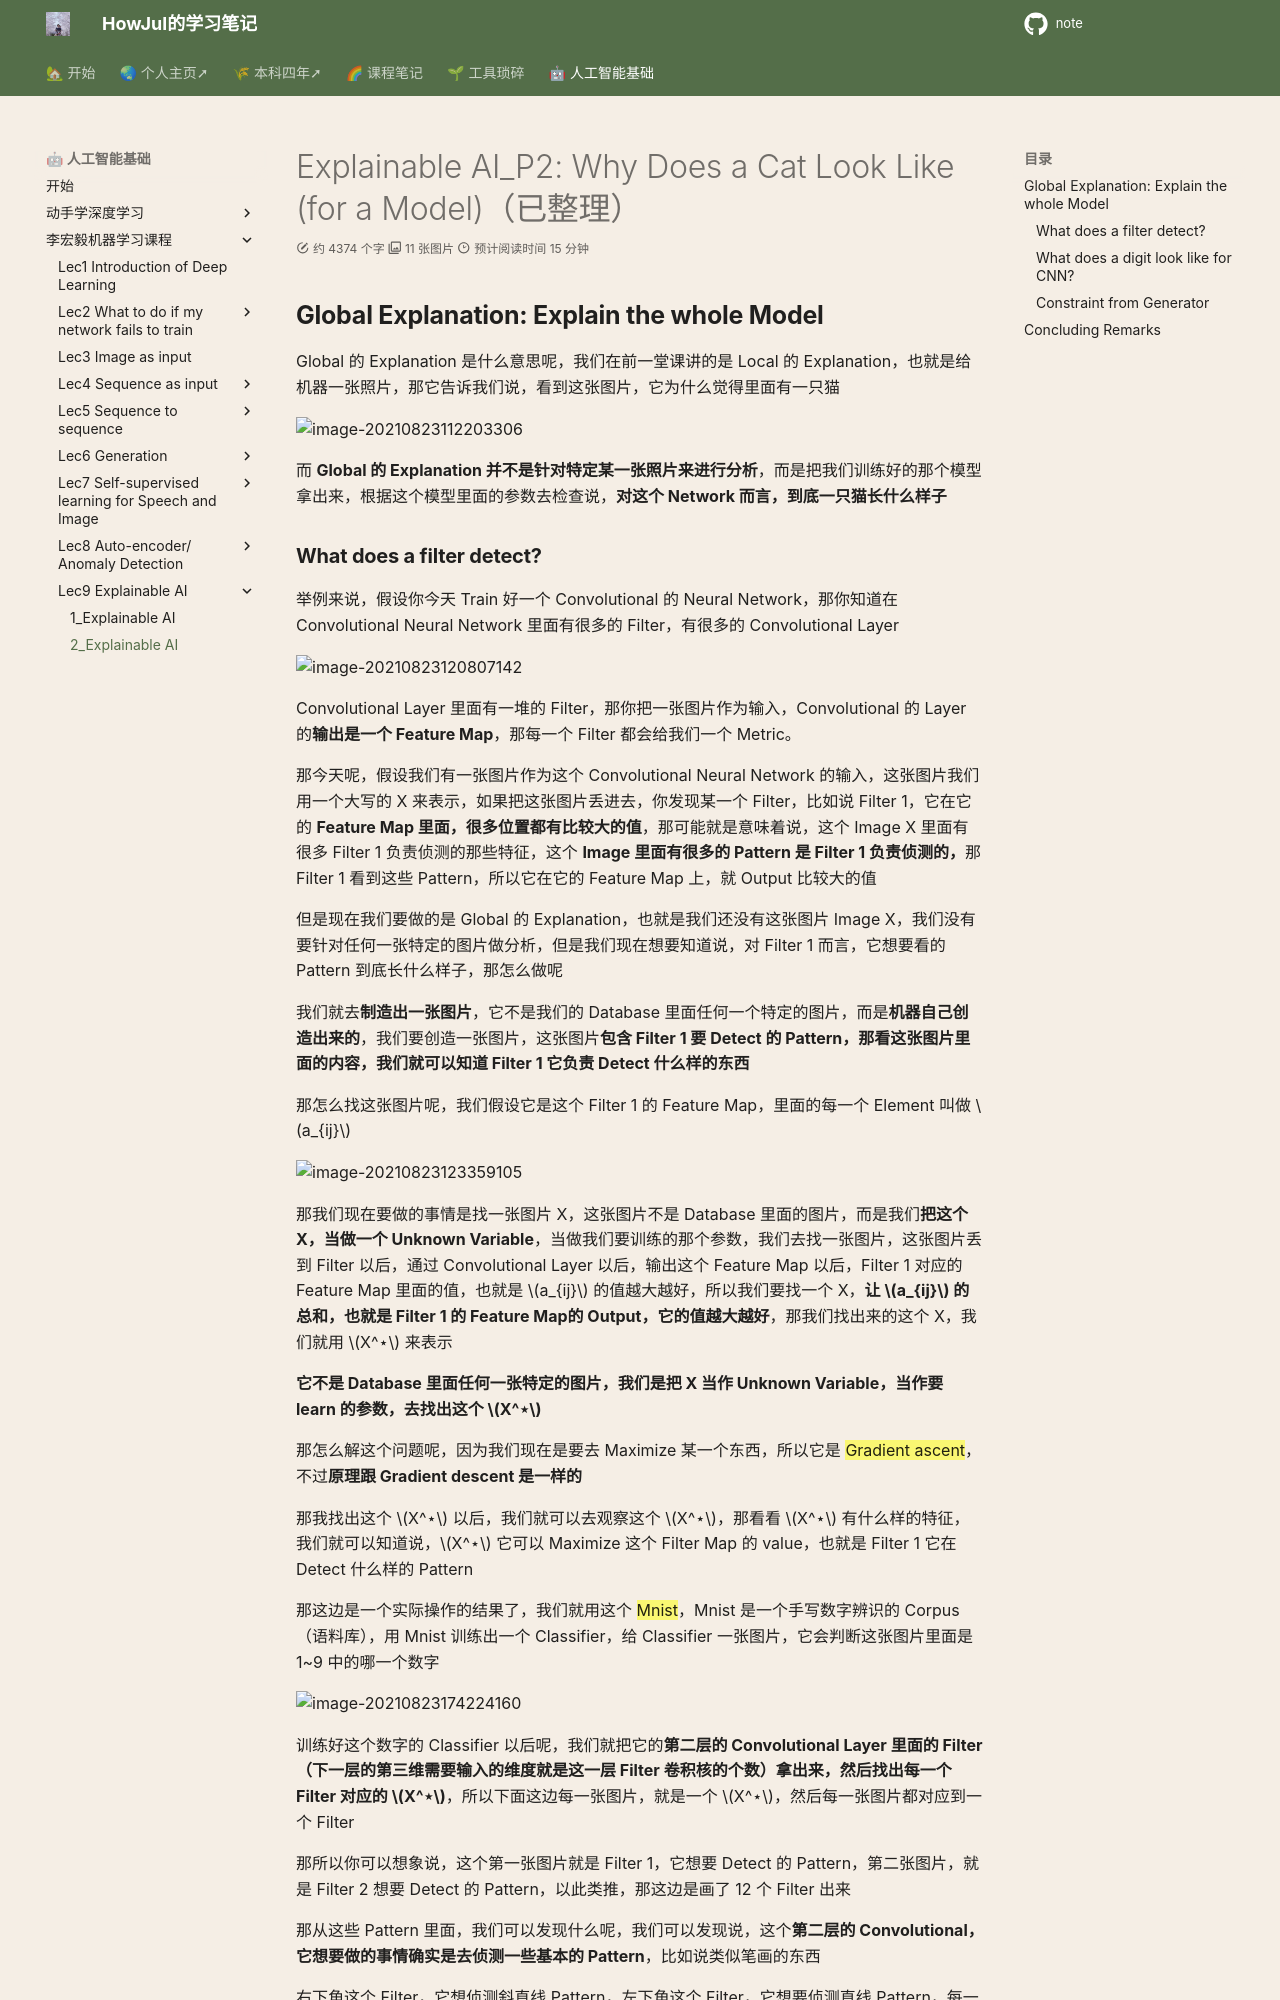

repository: howjul/note · page: ML/Lec9_2_Explainable AI_P2/index.html · generator: mkdocs

# Explainable AI_P2: Why Does a Cat Look Like (for a Model)（已整理）

## **Global Explanation: Explain the whole Model**
Global 的 Explanation 是什么意思呢，我们在前一堂课讲的是 Local 的 Explanation，也就是给机器一张照片，那它告诉我们说，看到这张图片，它为什么觉得里面有一只猫

![image-20210823112203306](lihongyi_pic/image-20210823112203306.png)

而 **Global 的 Explanation 并不是针对特定某一张照片来进行分析**，而是把我们训练好的那个模型拿出来，根据这个模型里面的参数去检查说，**对这个 Network 而言，到底一只猫长什么样子**
